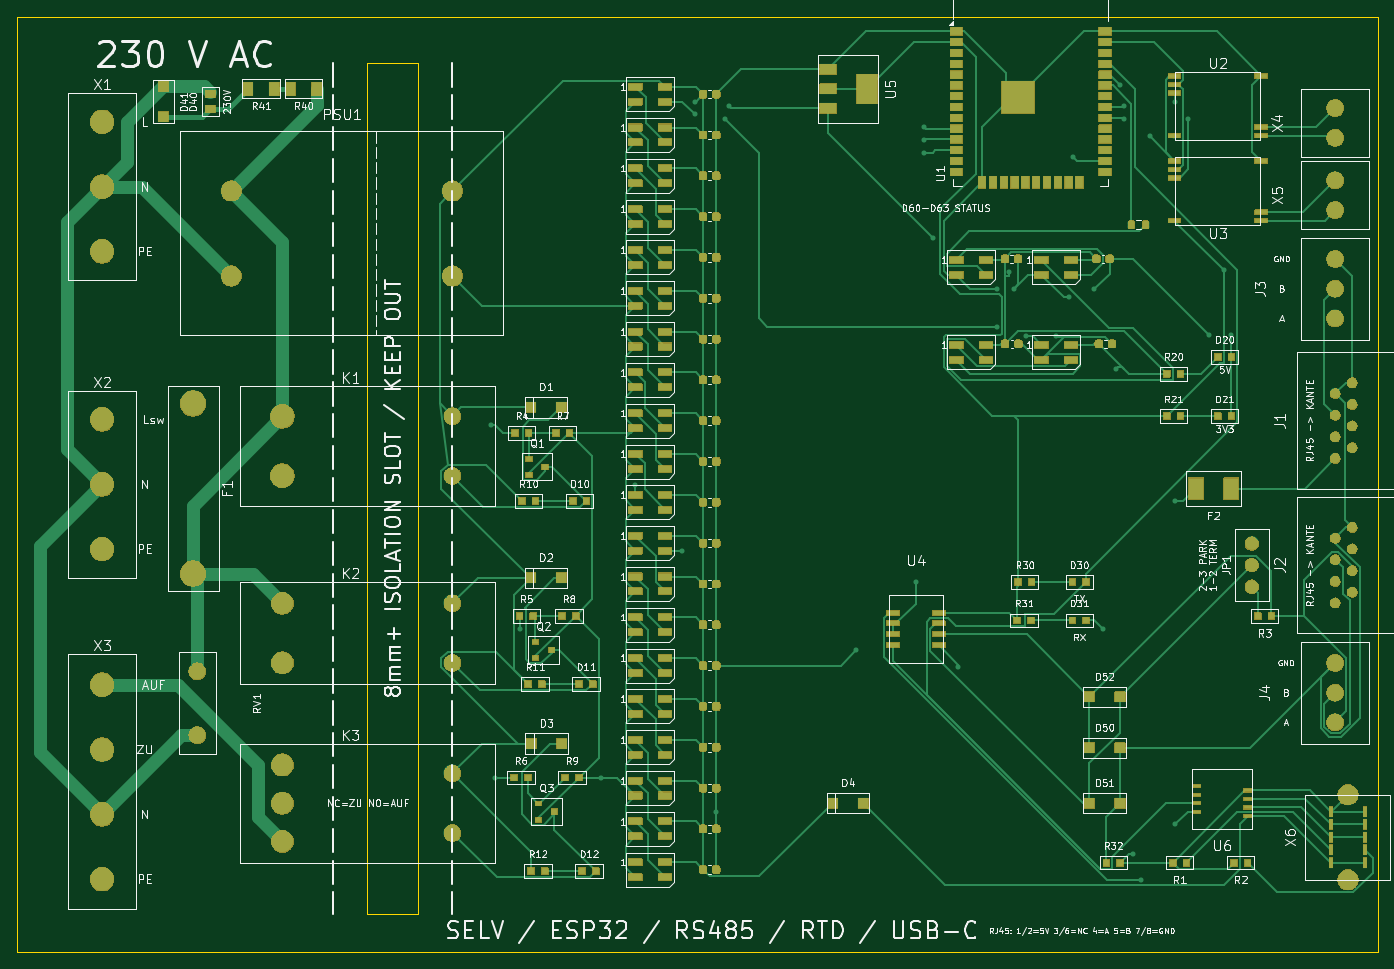
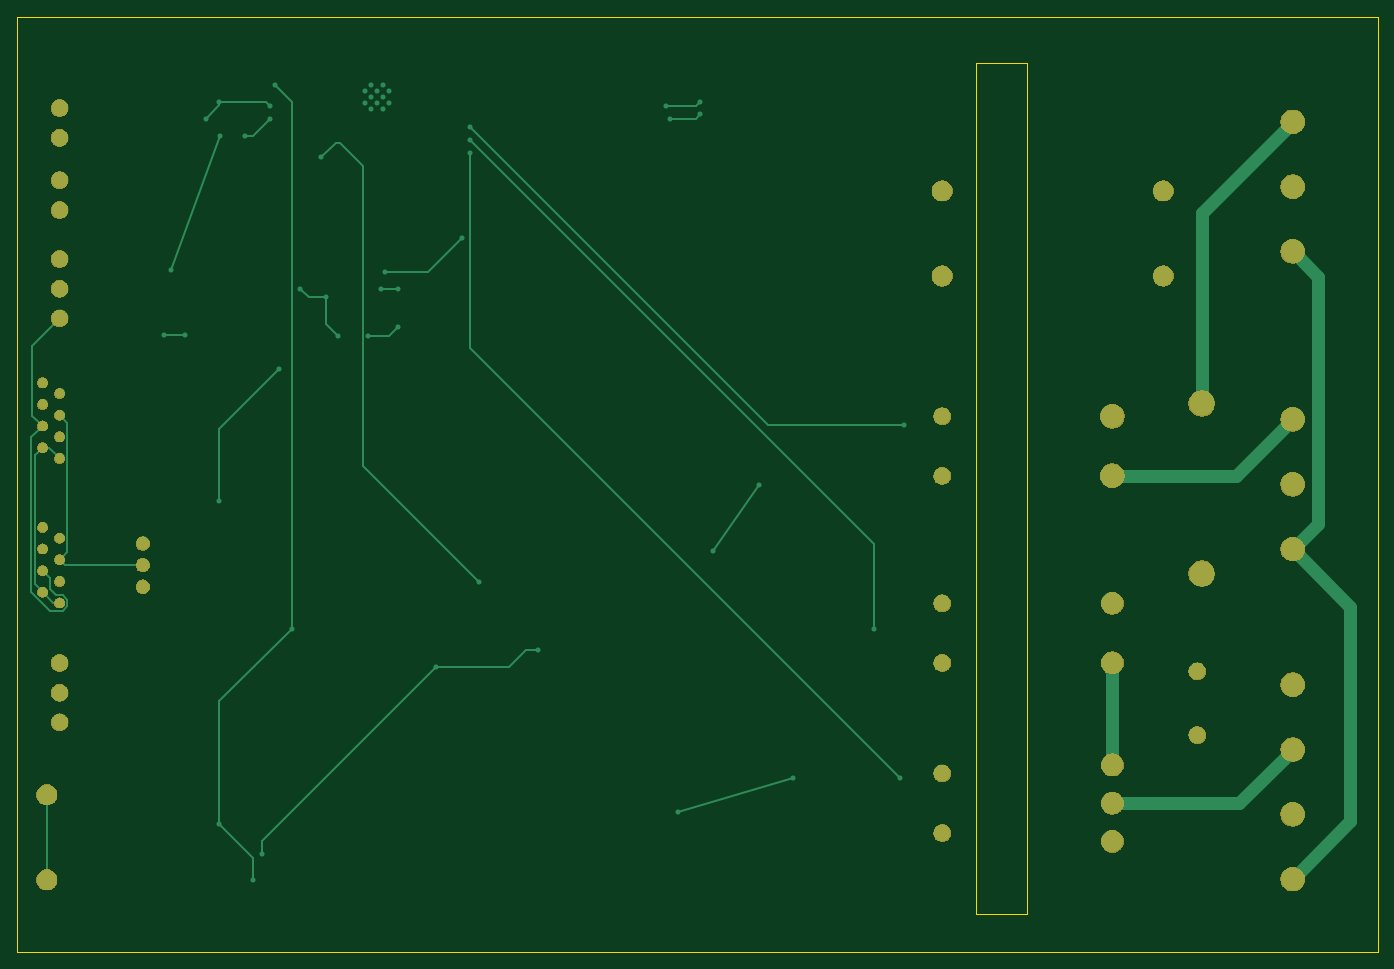
Circuit board: 9 layer files. Board 160.0 x 110.0 mm.
- bottom_copper: pumpengruppe-rs485-B_Cu.gbl (12306 bytes)
- bottom_mask: pumpengruppe-rs485-B_Mask.gbs (104099 bytes)
- paste: pumpengruppe-rs485-B_Paste.gbp (508 bytes)
- bottom_silk: pumpengruppe-rs485-B_Silkscreen.gbo (509 bytes)
- outline: pumpengruppe-rs485-Edge_Cuts.gm1 (790 bytes)
- top_copper: pumpengruppe-rs485-F_Cu.gtl (68113 bytes)
- top_mask: pumpengruppe-rs485-F_Mask.gts (334201 bytes)
- paste: pumpengruppe-rs485-F_Paste.gtp (12924 bytes)
- top_silk: pumpengruppe-rs485-F_Silkscreen.gto (179873 bytes)

=== bottom_copper: pumpengruppe-rs485-B_Cu.gbl (12306 bytes, source omitted) ===
=== bottom_mask: pumpengruppe-rs485-B_Mask.gbs (104099 bytes, source omitted) ===
=== paste: pumpengruppe-rs485-B_Paste.gbp ===
G04 #@! TF.GenerationSoftware,KiCad,Pcbnew,10.0.4*
G04 #@! TF.CreationDate,2026-06-26T10:43:27+02:00*
G04 #@! TF.ProjectId,pumpengruppe-rs485,70756d70-656e-4677-9275-7070652d7273,A-preliminary*
G04 #@! TF.SameCoordinates,Original*
G04 #@! TF.FileFunction,Paste,Bot*
G04 #@! TF.FilePolarity,Positive*
%FSLAX46Y46*%
G04 Gerber Fmt 4.6, Leading zero omitted, Abs format (unit mm)*
G04 Created by KiCad (PCBNEW 10.0.4) date 2026-06-26 10:43:27*
%MOMM*%
%LPD*%
G01*
G04 APERTURE LIST*
G04 APERTURE END LIST*
M02*

=== bottom_silk: pumpengruppe-rs485-B_Silkscreen.gbo ===
G04 #@! TF.GenerationSoftware,KiCad,Pcbnew,10.0.4*
G04 #@! TF.CreationDate,2026-06-26T10:43:27+02:00*
G04 #@! TF.ProjectId,pumpengruppe-rs485,70756d70-656e-4677-9275-7070652d7273,A-preliminary*
G04 #@! TF.SameCoordinates,Original*
G04 #@! TF.FileFunction,Legend,Bot*
G04 #@! TF.FilePolarity,Positive*
%FSLAX46Y46*%
G04 Gerber Fmt 4.6, Leading zero omitted, Abs format (unit mm)*
G04 Created by KiCad (PCBNEW 10.0.4) date 2026-06-26 10:43:27*
%MOMM*%
%LPD*%
G01*
G04 APERTURE LIST*
G04 APERTURE END LIST*
M02*

=== outline: pumpengruppe-rs485-Edge_Cuts.gm1 ===
G04 #@! TF.GenerationSoftware,KiCad,Pcbnew,10.0.4*
G04 #@! TF.CreationDate,2026-06-26T10:43:28+02:00*
G04 #@! TF.ProjectId,pumpengruppe-rs485,70756d70-656e-4677-9275-7070652d7273,A-preliminary*
G04 #@! TF.SameCoordinates,Original*
G04 #@! TF.FileFunction,Profile,NP*
%FSLAX46Y46*%
G04 Gerber Fmt 4.6, Leading zero omitted, Abs format (unit mm)*
G04 Created by KiCad (PCBNEW 10.0.4) date 2026-06-26 10:43:28*
%MOMM*%
%LPD*%
G01*
G04 APERTURE LIST*
G04 #@! TA.AperFunction,Profile*
%ADD10C,0.100000*%
G04 #@! TD*
G04 APERTURE END LIST*
D10*
X39800000Y-32500000D02*
X199800000Y-32500000D01*
X199800000Y-142500000D01*
X39800000Y-142500000D01*
X39800000Y-32500000D01*
X81000000Y-38000000D02*
X87000000Y-38000000D01*
X87000000Y-138000000D01*
X81000000Y-138000000D01*
X81000000Y-38000000D01*
M02*

=== top_copper: pumpengruppe-rs485-F_Cu.gtl (68113 bytes, source omitted) ===
=== top_mask: pumpengruppe-rs485-F_Mask.gts (334201 bytes, source omitted) ===
=== paste: pumpengruppe-rs485-F_Paste.gtp (12924 bytes, source omitted) ===
=== top_silk: pumpengruppe-rs485-F_Silkscreen.gto (179873 bytes, source omitted) ===
